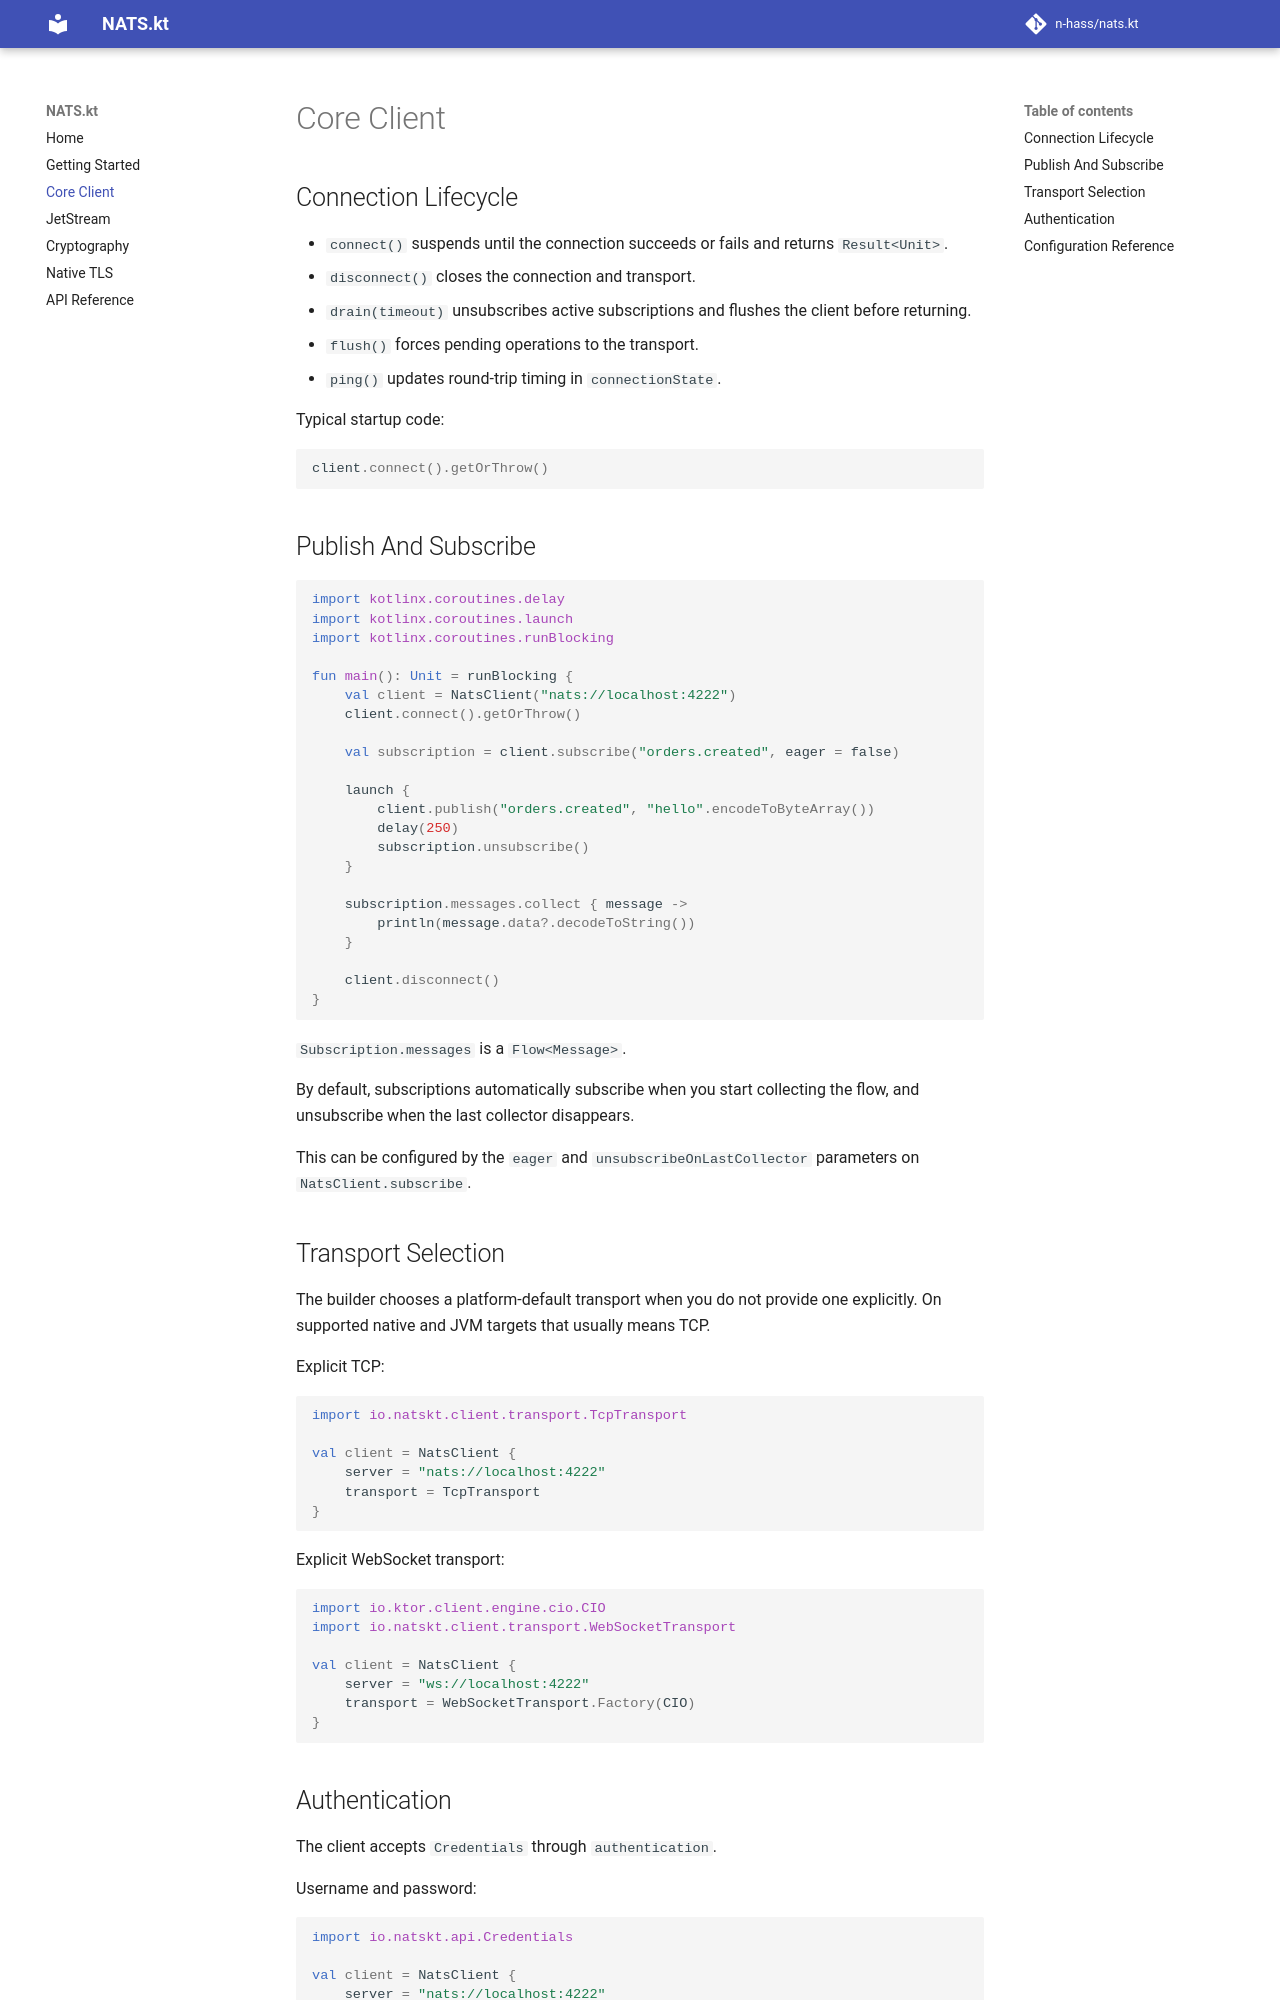

repository: n-hass/nats.kt · page: 0.9.0/core-client/index.html · generator: mkdocs

# Core Client

## Connection Lifecycle

- `connect()` suspends until the connection succeeds or fails and returns `Result<Unit>`.
- `disconnect()` closes the connection and transport.
- `drain(timeout)` unsubscribes active subscriptions and flushes the client before returning.
- `flush()` forces pending operations to the transport.
- `ping()` updates round-trip timing in `connectionState`.

Typical startup code:

```kotlin
client.connect().getOrThrow()
```

## Publish And Subscribe

```kotlin
import kotlinx.coroutines.delay
import kotlinx.coroutines.launch
import kotlinx.coroutines.runBlocking

fun main(): Unit = runBlocking {
    val client = NatsClient("nats://localhost:4222")
    client.connect().getOrThrow()

    val subscription = client.subscribe("orders.created", eager = false)

    launch {
        client.publish("orders.created", "hello".encodeToByteArray())
        delay(250)
        subscription.unsubscribe()
    }

    subscription.messages.collect { message ->
        println(message.data?.decodeToString())
    }

    client.disconnect()
}
```

`Subscription.messages` is a `Flow<Message>`. 

By default, subscriptions automatically subscribe when you start collecting the flow, and unsubscribe when the last collector disappears.

This can be configured by the `eager` and `unsubscribeOnLastCollector` parameters on `NatsClient.subscribe`.

## Transport Selection

The builder chooses a platform-default transport when you do not provide one explicitly. On supported native and JVM targets that usually means TCP.

Explicit TCP:

```kotlin
import io.natskt.client.transport.TcpTransport

val client = NatsClient {
    server = "nats://localhost:4222"
    transport = TcpTransport
}
```

Explicit WebSocket transport:

```kotlin
import io.ktor.client.engine.cio.CIO
import io.natskt.client.transport.WebSocketTransport

val client = NatsClient {
    server = "ws://localhost:4222"
    transport = WebSocketTransport.Factory(CIO)
}
```
